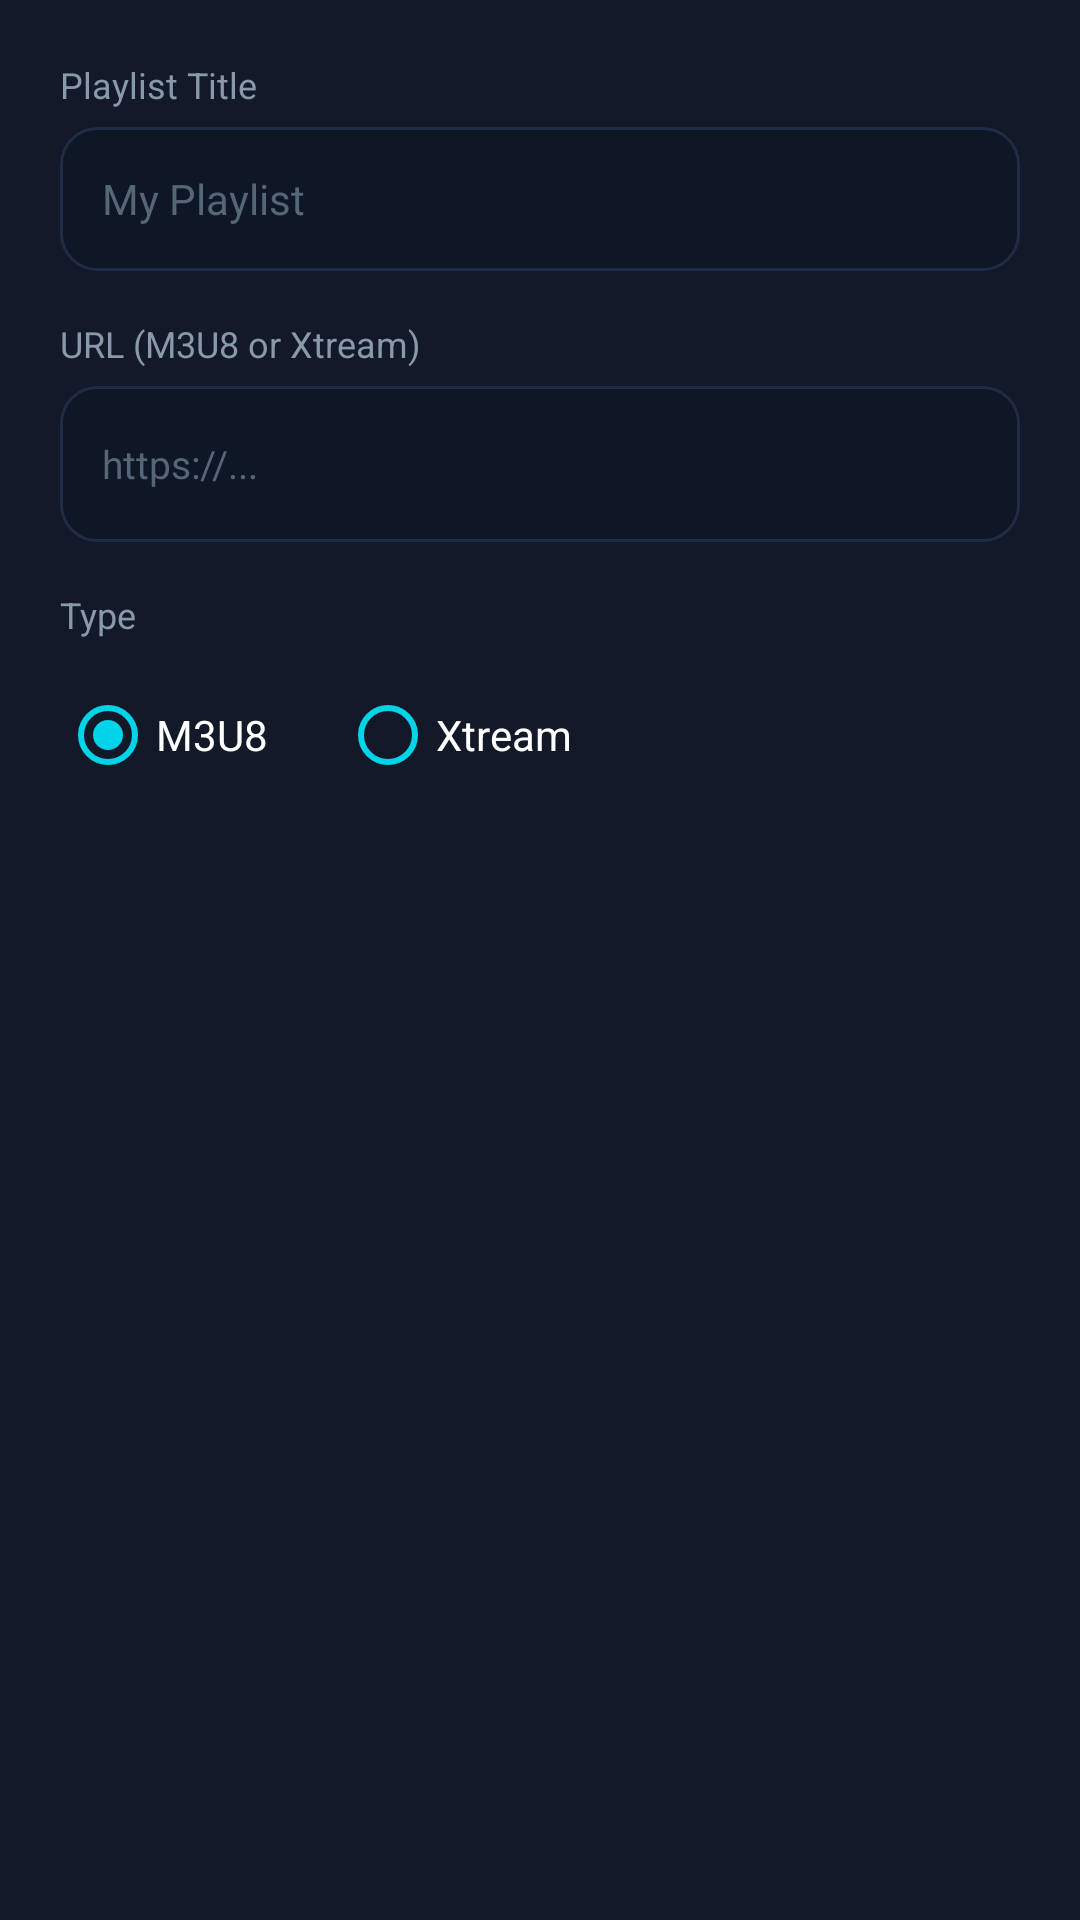

The Android layout XML behind this screen, and the referenced resources:
<!-- AndroidManifest.xml: application theme Theme.Sportzfy -->
<!-- res/layout/dialog_add_playlist.xml -->
<?xml version="1.0" encoding="utf-8"?>
<LinearLayout xmlns:android="http://schemas.android.com/apk/res/android"
    android:layout_width="match_parent" android:layout_height="wrap_content"
    android:orientation="vertical" android:padding="20dp"
    android:background="@color/card_bg">

    <TextView android:layout_width="wrap_content" android:layout_height="wrap_content"
        android:text="Playlist Title" android:textSize="12sp" android:textColor="@color/text_muted"
        android:layout_marginBottom="6dp"/>
    <FrameLayout android:layout_width="match_parent" android:layout_height="48dp"
        android:layout_marginBottom="16dp" android:background="@drawable/bg_search">
        <EditText android:id="@+id/etPlaylistTitle"
            android:layout_width="match_parent" android:layout_height="match_parent"
            android:hint="My Playlist" android:textColorHint="@color/text_dim"
            android:textColor="@color/text_primary" android:background="@null"
            android:paddingLeft="14dp" android:paddingRight="14dp" android:textSize="14sp"/>
    </FrameLayout>

    <TextView android:layout_width="wrap_content" android:layout_height="wrap_content"
        android:text="URL (M3U8 or Xtream)" android:textSize="12sp" android:textColor="@color/text_muted"
        android:layout_marginBottom="6dp"/>
    <FrameLayout android:layout_width="match_parent" android:layout_height="52dp"
        android:layout_marginBottom="16dp" android:background="@drawable/bg_search">
        <EditText android:id="@+id/etPlaylistUrl"
            android:layout_width="match_parent" android:layout_height="match_parent"
            android:hint="https://..." android:textColorHint="@color/text_dim"
            android:textColor="@color/text_primary" android:background="@null"
            android:paddingLeft="14dp" android:paddingRight="14dp"
            android:textSize="13sp" android:inputType="textUri"/>
    </FrameLayout>

    <TextView android:layout_width="wrap_content" android:layout_height="wrap_content"
        android:text="Type" android:textSize="12sp" android:textColor="@color/text_muted"
        android:layout_marginBottom="8dp"/>
    <RadioGroup android:id="@+id/rgPlaylistType"
        android:layout_width="match_parent" android:layout_height="wrap_content"
        android:orientation="horizontal">
        <RadioButton android:id="@+id/rbM3u8"
            android:layout_width="wrap_content" android:layout_height="wrap_content"
            android:text="M3U8" android:textColor="@color/text_primary" android:checked="true"
            android:buttonTint="@color/accent" android:layout_marginEnd="24dp"/>
        <RadioButton android:id="@+id/rbXtream"
            android:layout_width="wrap_content" android:layout_height="wrap_content"
            android:text="Xtream" android:textColor="@color/text_primary"
            android:buttonTint="@color/accent"/>
    </RadioGroup>
</LinearLayout>
<!-- resources referenced by this layout -->
<resources>
  <color name="accent">#00d4e8</color>
  <color name="card_bg">#131929</color>
  <color name="text_dim">#556677</color>
  <color name="text_muted">#8899aa</color>
  <color name="text_primary">#ffffff</color>
  <!-- drawable bg_search (drawable) -->
  <?xml version="1.0" encoding="utf-8"?>
  <shape xmlns:android="http://schemas.android.com/apk/res/android"
      android:shape="rectangle">
      <corners android:radius="12dp"/>
      <solid android:color="@color/surface"/>
      <stroke android:width="1dp" android:color="@color/card_border"/>
  </shape>
  <style name="Theme.Sportzfy" parent="Theme.MaterialComponents.DayNight.NoActionBar">
          <item name="android:windowBackground">@color/bg_primary</item>
          <item name="android:statusBarColor">@color/bg_primary</item>
          <item name="android:navigationBarColor">@color/bg_primary</item>
          <item name="colorPrimary">@color/accent</item>
          <item name="colorPrimaryVariant">@color/accent_dim</item>
          <item name="colorOnPrimary">@color/bg_primary</item>
          <item name="colorSurface">@color/surface</item>
          <item name="android:textColor">@color/text_primary</item>
      </style>
  <color name="surface">#0f1625</color>
  <color name="card_border">#1e2d45</color>
  <color name="bg_primary">#0a0e1a</color>
  <color name="accent_dim">#0099aa</color>
</resources>
